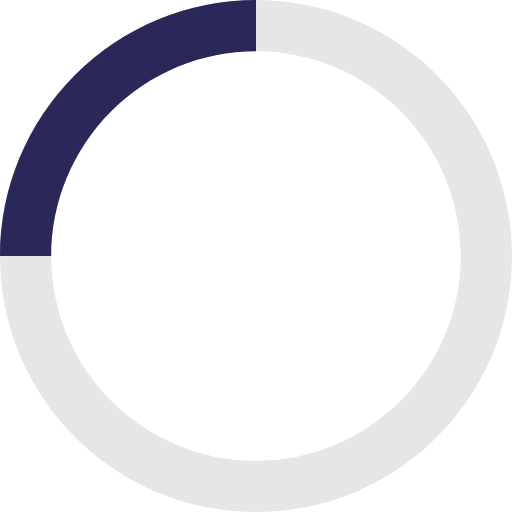
t = 0.00 s
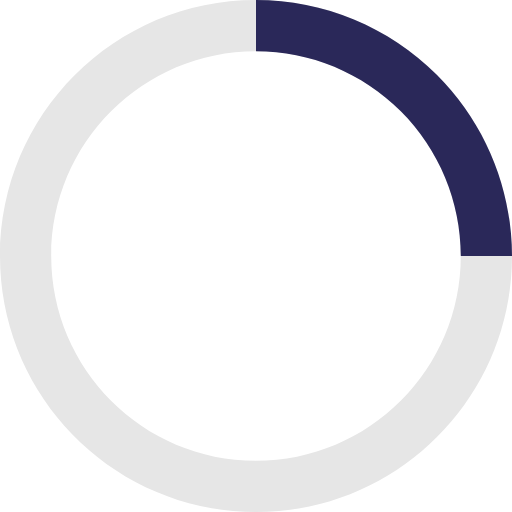
t = 0.25 s
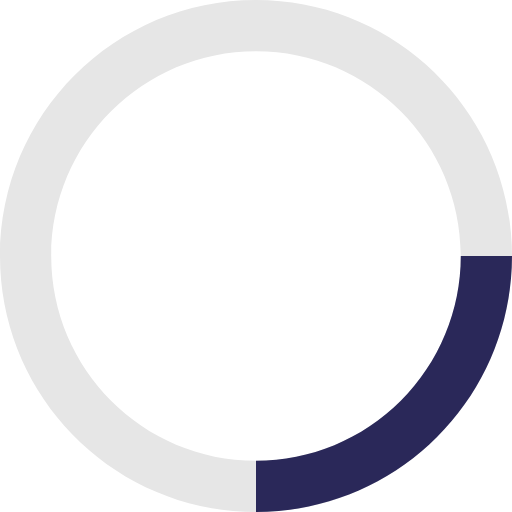
t = 0.50 s
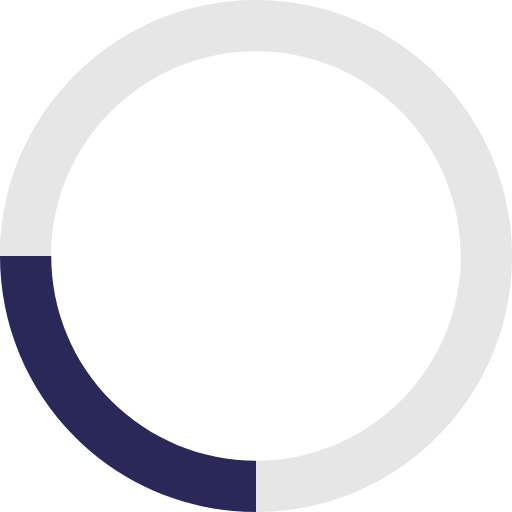
t = 0.75 s

The animated SVG that drew these frames (rendered in a browser with its animation timeline set to each time). Animation: 1 SMIL element (animateTransform=1); one cycle of 1.00 s, repeats indefinitely.

<svg
  id="spinner-blue"
  data-category="animations"
  width="88"
  height="88"
  viewBox="0 0 88 88"
  xmlns="http://www.w3.org/2000/svg">
  <path
    fill="var(--ring-color, #e6e6e6)"
    fill-rule="evenodd"
    clip-rule="evenodd"
    d="M88 44C88 68.3005 68.3005 88 44 88C19.6995 88 0 68.3005 0 44C0 19.6995 19.6995 0 44 0C68.3005 0 88 19.6995 88 44ZM8.8 44C8.8 63.4404 24.5596 79.2 44 79.2C63.4404 79.2 79.2 63.4404 79.2 44C79.2 24.5596 63.4404 8.8 44 8.8C24.5596 8.8 8.8 24.5596 8.8 44Z"
  />
  <path
    fill="var(--spinner-color, #2A2859)"
    d="M0 44C1.02018e-06 32.3305 4.6357 21.1389 12.8873 12.8873C21.1389 4.6357 32.3305 -1.39158e-07 44 0L44 8.8C34.6644 8.8 25.7111 12.5086 19.1098 19.1098C12.5086 25.7111 8.8 34.6644 8.8 44L0 44Z"
    transform-origin="center"
  >
    <animateTransform
      attributeName="transform"
      type="rotate"
      dur="1s"
      values="0 0 0;360 0 0"
      repeatCount="indefinite" />
  </path>
</svg>
